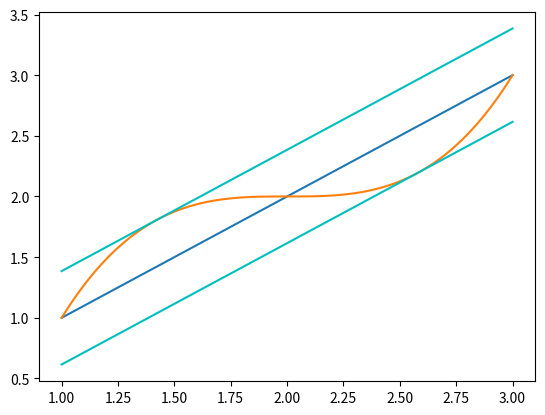

This chart was generated by the following Python code:
import numpy as np
import matplotlib.pyplot as plt

# 100 punkter mellom 1 og 3
x = np.linspace(1,3,100)

# funksjonen f(x) defineres; kan nå kalles som f(x)
def f(x):
    return x + (x-1)*(x-2)*(x-3)

# plotter y=x i mørk blå, som er sekanten mellom f(1) og f(3)
plt.plot(x,x)
# plotter y=f(x) i oransje, selveste funksjonen
plt.plot(x,f(x))

# plotter 2 tangentlinjer med samme stigningstall som sekanten, begge i cyan

# plotter tangentlinjen gjennom 2-1/sqrt(3)
plt.plot(x,x+f(2-1/np.sqrt(3)) - (2-1/np.sqrt(3)),color='c' ) 
# plotter tangentlinjen gjennom 2+1/sqrt(3)
plt.plot(x,x+f(2+1/np.sqrt(3)) - (2+1/np.sqrt(3)),color='c' ) 

